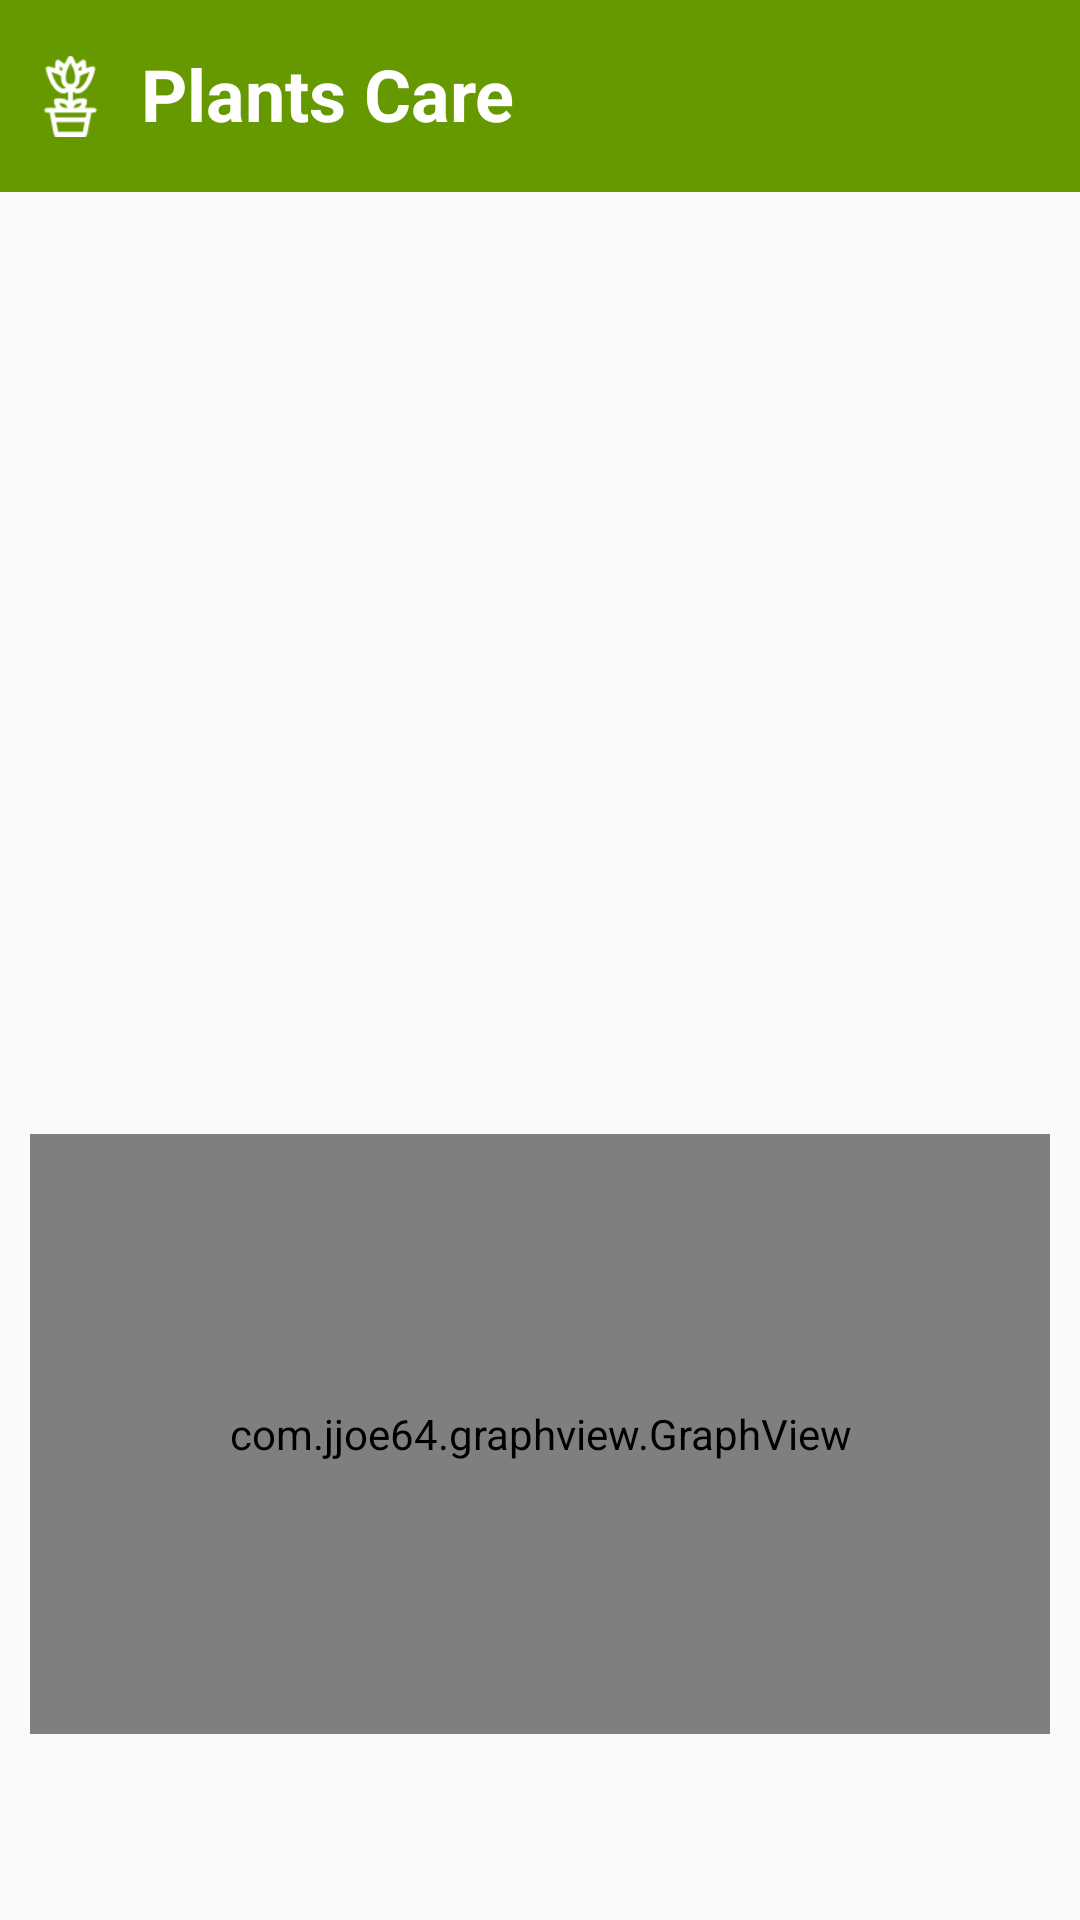

Layout XML and referenced resources for this Android screen:
<!-- AndroidManifest.xml: application theme Theme.AppCompat.Light.NoActionBar -->
<!-- res/layout/activity_estadistica.xml -->
<?xml version="1.0" encoding="utf-8"?>
<RelativeLayout xmlns:android="http://schemas.android.com/apk/res/android"
    xmlns:app="http://schemas.android.com/apk/res-auto"
    xmlns:tools="http://schemas.android.com/tools"
    android:layout_width="match_parent"
    android:layout_height="match_parent"
    tools:context=".EstadisticaActivity">


    <LinearLayout
        android:layout_width="match_parent"
        android:layout_height="wrap_content"
        android:layout_alignParentBottom="true"
        android:layout_alignParentStart="true"
        android:layout_marginBottom="52dp"
        android:orientation="horizontal">

        <com.jjoe64.graphview.GraphView
            android:id="@+id/graph"
            android:layout_width="match_parent"
            android:layout_height="200dip"
            android:layout_alignParentEnd="true"
            android:layout_centerVertical="true"
            android:layout_margin="10dp"
            android:layout_weight="1" />
    </LinearLayout>

    <LinearLayout
        android:layout_width="match_parent"
        android:layout_height="wrap_content"
        android:background="@android:color/holo_green_dark"
        android:orientation="horizontal">

        <ImageView
            android:id="@+id/imageView9"
            android:layout_width="wrap_content"
            android:layout_height="wrap_content"
            android:layout_marginLeft="10dp"
            android:layout_weight="1"
            app:srcCompat="@drawable/flower" />

        <TextView
            android:id="@+id/textView"
            android:layout_width="match_parent"
            android:layout_height="wrap_content"
            android:layout_marginLeft="5dp"
            android:layout_marginTop="10dp"
            android:layout_weight="1"
            android:background="@android:color/holo_green_dark"
            android:padding="5dp"
            android:text="@string/app_title"
            android:textColor="@android:color/background_light"
            android:textSize="24sp"
            android:textStyle="bold" />
    </LinearLayout>

</RelativeLayout>
<!-- resources referenced by this layout -->
<resources>
  <!-- drawable flower: png bitmap (drawable, 1631 bytes) -->
  <string name="app_title">Plants Care</string>
</resources>
